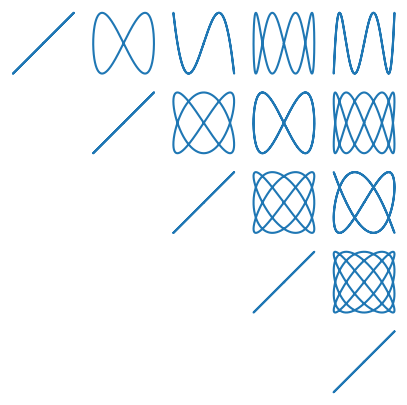
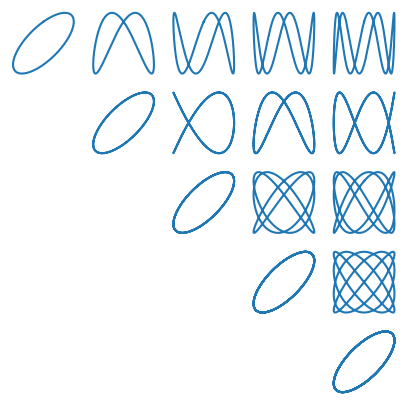
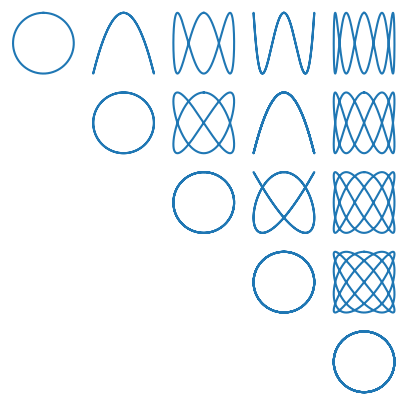

Here is the Python script that generated these plots, in order:
import numpy as np
from matplotlib import pyplot as plt

fig = plt.figure(figsize=(5,5))
A=1
w_x=1.0
w_y=1.0
nsides=5
theta_min=0
theta_max=2*np.pi
phi=np.array([0,np.pi/4,np.pi/2])
thetha=np.linspace(theta_min,theta_max,10000)
k=1
while(k<=nsides):
    j=k
    while(j<=(nsides)):
        x=A*np.sin(k*w_x*thetha+phi[0])
        y=A*np.sin(j*w_y*thetha+phi[0])
        ax=fig.add_subplot(nsides,nsides,(k-1)*5+j)
        ax.plot(x,y)
        ax.axis("equal")
        ax.axis("off")
        j+=1
    k+=1

plt.figure(figsize=(5,5))
k=1
while(k<=nsides):
    j=k
    while(j<=(nsides)):
        x=A*np.sin(k*w_x*thetha+phi[0])
        y=A*np.sin(j*w_y*thetha+phi[1])
        fig = plt.subplot(nsides,nsides,(k-1)*5+j)
        fig.plot(x,y)
        plt.axis("equal")
        plt.axis("off")
        j+=1
    k+=1

plt.figure(figsize=(5,5))
k=1
while(k<=nsides):
    j=k
    while(j<=(nsides)):
        x=A*np.sin(k*w_x*thetha+phi[0])
        y=A*np.sin(j*w_y*thetha+phi[2])
        fig = plt.subplot(nsides,nsides,(k-1)*5+j)
        fig.plot(x,y)
        plt.axis("equal")
        plt.axis("off")
        j+=1
    k+=1

